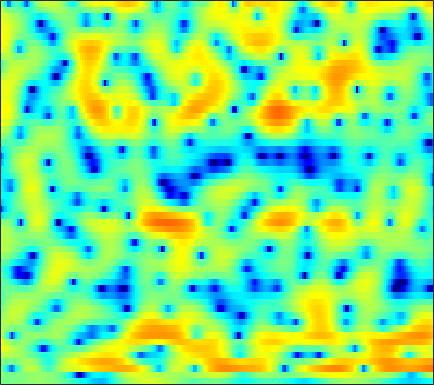

Data behind this chart, as committed beside it:
-0.60482, -0.6216, -0.59075, -0.53872, -0.49248, -0.40634, -0.31812, -0.23586, -0.12623, -0.0021571, 0.1312, 0.23059, 0.36248, 0.47862, 0.57055, 0.6434, 0.70653, 0.74024, 0.74891, 0.74115, 0.69559, 0.62808, 0.50624, 0.34609
0.2282, 0.005197, -0.2518, -0.4361, -0.5391, -0.5924, -0.5396, -0.4549, -0.2868, -0.07352, 0.1562, 0.3236, 0.5263, 0.6981, 0.7998, 0.8977, 0.9526, 0.954, 0.9317, 0.859, 0.7612, 0.6645, 0.4964, 0.2858
-0.5324, -1.741, -3.96, -7.231, -10.62, -13.49, -9.135, -5.93, -2.87, -0.7761, 0.6901, 1.489, 2.203, 2.555, 2.636, 2.486, 2.05, 1.525, 0.5612, -0.6142, -1.896, -2.75, -3.189, -2.697
0.09356, 0.02379, -0.1994, -0.4733, -0.6333, -0.6731, -0.4603, -0.1601, 0.3404, 0.8411, 1.235, 1.435, 1.557, 1.479, 1.28, 0.8676, 0.2346, -0.3885, -1.395, -2.54, -3.714, -4.448, -4.855, -4.364
2.77, 2.711, 2.591, 2.439, 2.303, 2.101, 1.881, 1.715, 1.466, 1.173, 0.8194, 0.5043, 0.02509, -0.5541, -1.041, -1.74, -2.46, -3.001, -3.608, -4.061, -4.288, -4.326, -4.097, -3.656
5.091, 4.739, 4.255, 3.767, 3.403, 2.944, 2.502, 2.181, 1.729, 1.241, 0.6882, 0.1966, -0.6013, -1.651, -2.607, -4.188, -6.265, -8.332, -11.97, -16.62, -16.47, -13.06, -9.443, -6.911
5.166, 4.223, 2.901, 1.615, 0.7823, 0.004578, -0.2849, -0.2184, 0.07589, 0.3832, 0.5607, 0.5934, 0.4591, 0.0955, -0.3076, -1.046, -1.938, -2.668, -3.514, -4.065, -4.094, -3.77, -3.007, -2.154
3.029, 1.482, -1.197, -5.039, -9.373, -16.84, -10.4, -6.619, -3.513, -1.633, -0.4451, 0.1246, 0.5918, 0.7909, 0.842, 0.7962, 0.7219, 0.6616, 0.6141, 0.6447, 0.7513, 0.8688, 1.058, 1.256
2.43, 1.904, 1.128, 0.3647, -0.1134, -0.5233, -0.6375, -0.5889, -0.4535, -0.3516, -0.363, -0.4844, -0.7829, -1.192, -1.536, -1.96, -2.238, -2.266, -2.073, -1.639, -1.071, -0.6218, -0.03155, 0.4783
1.781, 2.068, 2.32, 2.457, 2.494, 2.455, 2.302, 2.116, 1.747, 1.188, 0.3973, -0.4042, -1.845, -3.84, -5.868, -9.683, -14.94, -15.98, -11.06, -7.227, -4.705, -3.321, -1.95, -0.9391
0.04074, 0.9022, 1.797, 2.459, 2.801, 3.083, 3.168, 3.113, 2.872, 2.413, 1.732, 1.065, -0.05461, -1.41, -2.55, -4.066, -5.202, -5.579, -5.365, -4.709, -4.024, -3.601, -3.228, -2.97
-1.177, -0.2022, 0.8728, 1.727, 2.225, 2.722, 3.027, 3.151, 3.161, 3.02, 2.737, 2.447, 1.964, 1.394, 0.9361, 0.3047, -0.3162, -0.7733, -1.407, -2.117, -2.998, -3.835, -5.338, -7.445
-2.143, -1.224, -0.1795, 0.6651, 1.174, 1.709, 2.087, 2.277, 2.426, 2.472, 2.424, 2.341, 2.172, 1.943, 1.733, 1.395, 1.002, 0.6395, 0.08487, -0.6194, -1.499, -2.311, -3.623, -5.191
-2.643, -1.864, -1.028, -0.3957, -0.02831, 0.3226, 0.5611, 0.6671, 0.7516, 0.796, 0.8206, 0.8308, 0.856, 0.9022, 0.9366, 0.9833, 0.9979, 0.9855, 0.9061, 0.7378, 0.4792, 0.2277, -0.166, -0.5904
-1.819, -1.456, -1.146, -1.026, -1.032, -1.179, -1.44, -1.674, -1.977, -2.268, -2.434, -2.44, -2.251, -1.829, -1.385, -0.6873, 0.0495, 0.5674, 1.188, 1.688, 2.053, 2.218, 2.321, 2.282
-1.165, -1.303, -1.697, -2.333, -2.978, -4.003, -5.171, -6.112, -7.397, -8.717, -10.04, -10.87, -11.05, -9.495, -7.615, -5.006, -2.696, -1.205, 0.4416, 1.76, 2.765, 3.345, 3.875, 4.148
-2.334, -2.778, -3.772, -5.274, -6.82, -9.465, -12.83, -15.49, -17.7, -17.85, -18.2, -19.31, -20.69, -17.02, -13.1, -8.769, -5.451, -3.436, -1.224, 0.5511, 1.973, 2.829, 3.71, 4.312
-3.097, -3.409, -4.301, -5.745, -7.254, -9.865, -13.11, -15.57, -17.2, -16.13, -14.58, -13.58, -12.29, -10.87, -9.65, -7.809, -5.86, -4.403, -2.525, -0.8079, 0.7076, 1.688, 2.783, 3.63
-1.394, -1.508, -1.945, -2.687, -3.403, -4.505, -5.669, -6.498, -7.456, -8.265, -8.952, -9.435, -10.09, -10.61, -10.71, -10.09, -8.422, -6.775, -4.466, -2.346, -0.5059, 0.672, 1.968, 2.988
1.251, 1.141, 0.8525, 0.4032, -0.02772, -0.7099, -1.504, -2.165, -3.138, -4.276, -5.647, -6.926, -9.221, -12.79, -17.36, -23.86, -13.99, -9.672, -5.827, -3.1, -1.067, 0.1352, 1.403, 2.345
2.552, 2.435, 2.191, 1.853, 1.54, 1.043, 0.4635, -0.02188, -0.7461, -1.543, -2.427, -3.133, -4.079, -4.911, -5.322, -5.357, -4.75, -3.975, -2.786, -1.623, -0.6022, 0.03306, 0.7084, 1.175
2.653, 2.556, 2.356, 2.084, 1.841, 1.472, 1.065, 0.7447, 0.3125, -0.09359, -0.4767, -0.7283, -1.004, -1.18, -1.234, -1.192, -1.038, -0.8717, -0.6115, -0.3728, -0.1987, -0.1331, -0.162, -0.3064
2.494, 2.395, 2.193, 1.905, 1.642, 1.252, 0.8515, 0.5658, 0.261, 0.06308, 0.0112, 0.05488, 0.1948, 0.3895, 0.5425, 0.7162, 0.8377, 0.8653, 0.8033, 0.6082, 0.2523, -0.1256, -0.7691, -1.574
2.32, 2.205, 1.943, 1.535, 1.115, 0.3946, -0.4676, -1.136, -1.859, -2.088, -1.632, -0.9586, 0.1082, 1.109, 1.733, 2.348, 2.692, 2.771, 2.615, 2.155, 1.374, 0.5624, -0.8221, -2.569
0.4989, 0.5294, 0.51, 0.2887, -0.09878, -1.078, -2.853, -5.03, -10.27, -20.56, -9.206, -4.589, -0.8552, 1.533, 2.776, 3.893, 4.497, 4.666, 4.523, 3.959, 2.956, 1.891, -0.07082, -2.822
-7.647, -6.349, -4.664, -3.434, -2.876, -2.595, -2.795, -3.167, -3.656, -3.556, -2.454, -1.192, 0.5606, 2.066, 2.951, 3.798, 4.272, 4.381, 4.23, 3.741, 2.913, 2.074, 0.6853, -0.9762
-15.04, -11.59, -8.242, -5.965, -4.715, -3.461, -2.511, -1.917, -1.193, -0.4451, 0.348, 0.9676, 1.772, 2.479, 2.908, 3.302, 3.471, 3.443, 3.199, 2.737, 2.084, 1.482, 0.5889, -0.3507
-8.107, -7.471, -6.421, -5.314, -4.47, -3.371, -2.304, -1.521, -0.5152, 0.4303, 1.29, 1.862, 2.506, 2.99, 3.232, 3.375, 3.296, 3.1, 2.648, 1.999, 1.205, 0.555, -0.3349, -1.179
-5.927, -5.869, -5.773, -5.507, -5.122, -4.264, -3.045, -2.004, -0.5666, 0.7741, 1.933, 2.656, 3.404, 3.891, 4.074, 4.079, 3.789, 3.375, 2.547, 1.416, -0.03179, -1.279, -3.021, -4.474
-5.701, -6.481, -8.081, -10.44, -12.26, -11.48, -7.479, -4.672, -1.695, 0.558, 2.261, 3.232, 4.163, 4.719, 4.903, 4.845, 4.436, 3.881, 2.795, 1.226, -0.9607, -3.188, -7.566, -16.34
-6.005, -6.624, -7.876, -9.601, -10.65, -9.898, -6.878, -4.497, -1.786, 0.325, 1.923, 2.822, 3.673, 4.153, 4.292, 4.184, 3.769, 3.263, 2.336, 1.123, -0.3281, -1.528, -3.112, -4.313
-5.981, -5.688, -5.324, -4.875, -4.39, -3.5, -2.346, -1.381, -0.0994, 1.078, 2.045, 2.607, 3.117, 3.345, 3.328, 3.069, 2.553, 2.02, 1.148, 0.1887, -0.7682, -1.407, -2.051, -2.361
-6.665, -5.748, -4.511, -3.299, -2.418, -1.283, -0.1977, 0.5688, 1.494, 2.283, 2.886, 3.206, 3.425, 3.39, 3.182, 2.655, 1.815, 0.9776, -0.3899, -2.001, -3.634, -4.605, -5.127, -4.68
-9.462, -7.607, -5.332, -3.348, -2.07, -0.5934, 0.6364, 1.423, 2.303, 2.984, 3.465, 3.689, 3.793, 3.645, 3.358, 2.692, 1.649, 0.5634, -1.411, -4.306, -8.941, -15.54, -21.89, -10.18
-12.81, -9.535, -6.365, -4.026, -2.63, -1.126, 0.06891, 0.8038, 1.598, 2.21, 2.665, 2.897, 3.055, 3.026, 2.867, 2.449, 1.785, 1.106, -0.05057, -1.425, -2.824, -3.639, -4.003, -3.477
-7.469, -6.263, -4.737, -3.443, -2.637, -1.768, -1.069, -0.6388, -0.1377, 0.3256, 0.7616, 1.065, 1.417, 1.681, 1.797, 1.837, 1.733, 1.57, 1.26, 0.8866, 0.5218, 0.3044, 0.13, 0.08605
-2.789, -2.506, -2.223, -2.075, -2.078, -2.231, -2.524, -2.757, -2.919, -2.756, -2.223, -1.642, -0.7803, 0.03525, 0.5662, 1.129, 1.517, 1.709, 1.861, 1.912, 1.889, 1.84, 1.746, 1.628
0.7769, 0.6285, 0.2364, -0.4451, -1.201, -2.626, -4.699, -6.778, -10.09, -11.35, -8.461, -6.007, -3.449, -1.604, -0.563, 0.468, 1.201, 1.592, 1.943, 2.158, 2.274, 2.303, 2.278, 2.18
3.384, 3.112, 2.526, 1.611, 0.6702, -1.001, -3.229, -5.313, -8.278, -9.419, -7.564, -5.696, -3.598, -2.031, -1.154, -0.2727, 0.3338, 0.6372, 0.8717, 0.975, 1.008, 1.021, 1.048, 1.076
4.882, 4.731, 4.314, 3.631, 2.957, 1.855, 0.5992, -0.3544, -1.507, -2.348, -2.763, -2.829, -2.673, -2.35, -2.087, -1.793, -1.666, -1.713, -1.954, -2.382, -2.922, -3.196, -3.184, -2.688
5.579, 5.686, 5.545, 5.114, 4.593, 3.653, 2.466, 1.437, -0.1113, -1.759, -3.334, -4.334, -5.168, -5.264, -4.994, -4.567, -4.395, -4.556, -5.348, -7.041, -10.12, -13.77, -15.66, -10.21
5.33, 5.729, 5.875, 5.608, 5.142, 4.182, 2.8, 1.457, -0.8077, -3.81, -8.095, -12.84, -21.16, -14.48, -10.85, -8.132, -6.683, -6.184, -6.196, -6.893, -8.071, -8.917, -8.837, -7.077
4.556, 5.001, 5.219, 5.006, 4.589, 3.686, 2.362, 1.102, -0.9643, -3.471, -6.263, -8.296, -10.16, -10.4, -9.816, -8.761, -7.724, -7.059, -6.302, -5.711, -5.211, -4.804, -4.163, -3.383
4.548, 4.795, 4.861, 4.627, 4.247, 3.452, 2.349, 1.303, -0.3479, -2.26, -4.394, -6.053, -8.217, -10.08, -10.96, -11.04, -10.04, -8.961, -7.514, -6.252, -5.232, -4.578, -3.802, -3.087
4.893, 5.011, 5.006, 4.803, 4.498, 3.873, 2.987, 2.129, 0.7158, -1.057, -3.264, -5.313, -8.848, -14.36, -22.67, -22.5, -13.77, -10.7, -8.21, -6.658, -5.645, -5.156, -4.699, -4.338
4.384, 4.545, 4.686, 4.68, 4.563, 4.239, 3.682, 3.119, 2.137, 0.8974, -0.5892, -1.874, -3.729, -5.537, -6.57, -7.108, -6.808, -6.336, -5.761, -5.476, -5.553, -5.872, -6.647, -7.715
2.038, 2.518, 3.122, 3.583, 3.804, 3.91, 3.8, 3.583, 3.131, 2.52, 1.767, 1.15, 0.2991, -0.5059, -1.048, -1.658, -2.156, -2.515, -3.054, -3.787, -4.877, -5.994, -8.104, -11.34
-2.7, -1.007, 0.7323, 1.948, 2.57, 3.085, 3.333, 3.366, 3.274, 3.052, 2.739, 2.466, 2.057, 1.615, 1.262, 0.7539, 0.193, -0.2869, -1.047, -1.978, -3.13, -4.168, -5.796, -7.604
-3.857, -1.765, 0.1435, 1.339, 1.889, 2.304, 2.448, 2.451, 2.389, 2.315, 2.266, 2.237, 2.186, 2.087, 1.956, 1.696, 1.313, 0.9458, 0.3313, -0.4266, -1.307, -2.057, -3.143, -4.324
1.46, 1.777, 2.076, 2.115, 1.936, 1.437, 0.6995, 0.1386, -0.4319, -0.536, -0.1722, 0.2656, 0.8679, 1.328, 1.548, 1.649, 1.525, 1.302, 0.8619, 0.2729, -0.4339, -1.014, -1.808, -2.603
4.905, 4.65, 4.111, 3.236, 2.288, 0.4608, -2.235, -5.119, -10.12, -10.08, -5.651, -3.246, -1.142, 0.1301, 0.696, 1.048, 1.05, 0.8524, 0.3755, -0.297, -1.117, -1.772, -2.624, -3.271
6.187, 5.868, 5.197, 4.201, 3.197, 1.459, -0.7881, -2.743, -5.07, -5.438, -3.986, -2.741, -1.448, -0.673, -0.4006, -0.3716, -0.6585, -1.058, -1.836, -2.895, -4.267, -5.546, -7.611, -9.758
5.845, 5.651, 5.188, 4.51, 3.872, 2.89, 1.832, 1.05, 0.1658, -0.4696, -0.8724, -1.083, -1.365, -1.771, -2.193, -2.916, -3.819, -4.564, -5.61, -6.727, -8.06, -9.359, -11.8, -15.49
5.405, 5.282, 4.966, 4.495, 4.064, 3.405, 2.683, 2.115, 1.348, 0.5643, -0.2406, -0.8932, -1.894, -3.098, -4.173, -5.899, -7.955, -9.563, -11.23, -11.63, -11.02, -10.4, -9.686, -8.98
5.182, 4.993, 4.639, 4.188, 3.801, 3.233, 2.602, 2.107, 1.383, 0.5966, -0.2788, -1.022, -2.175, -3.589, -4.917, -7.216, -10.56, -14.44, -24.73, -19.77, -12.95, -10.13, -7.649, -5.894
4.645, 4.236, 3.64, 3.052, 2.628, 2.094, 1.57, 1.159, 0.5566, -0.1115, -0.8509, -1.424, -2.201, -3.016, -3.684, -4.677, -5.729, -6.466, -7, -6.678, -5.605, -4.632, -3.357, -2.252
3.243, 2.267, 0.9588, -0.07563, -0.5108, -0.7048, -0.7199, -0.8487, -1.246, -1.955, -2.815, -3.378, -3.732, -3.542, -3.144, -2.538, -1.959, -1.561, -1.068, -0.5611, -0.02179, 0.3798, 0.8828, 1.297
1.165, -1.111, -5.588, -11.77, -10.86, -6.109, -3.603, -2.804, -2.887, -4.251, -7.246, -11.12, -14.39, -8.223, -4.804, -1.818, 0.1018, 1.121, 2.088, 2.729, 3.121, 3.304, 3.407, 3.373
